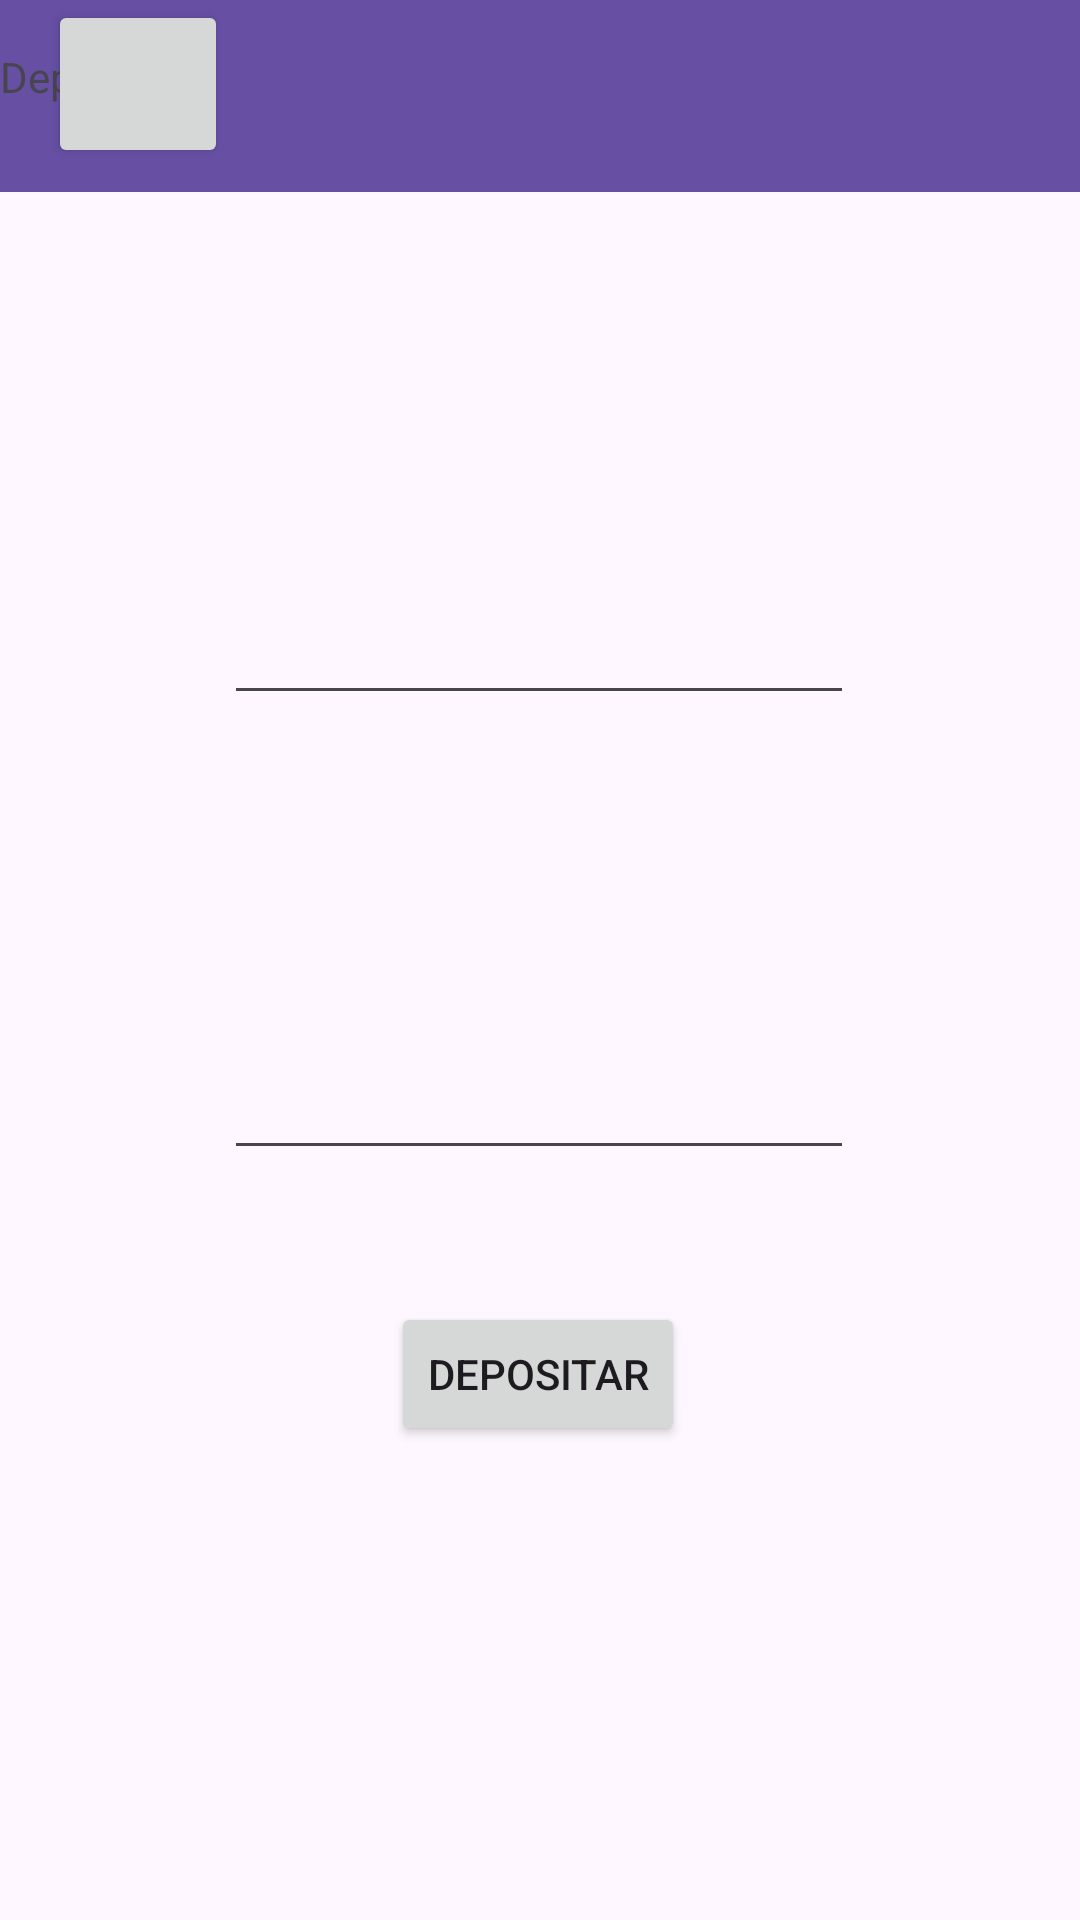

Android layout source for this screen:
<!-- AndroidManifest.xml: application theme Theme.NubankAvançado -->
<!-- res/layout/activity_depos.xml -->
<?xml version="1.0" encoding="utf-8"?>
<androidx.constraintlayout.widget.ConstraintLayout xmlns:android="http://schemas.android.com/apk/res/android"
    xmlns:app="http://schemas.android.com/apk/res-auto"
    xmlns:tools="http://schemas.android.com/tools"
    android:layout_width="match_parent"
    android:layout_height="match_parent"
    tools:context=".DeposActivity">

    <androidx.appcompat.widget.Toolbar
        android:id="@+id/toolbar3"
        android:layout_width="409dp"
        android:layout_height="wrap_content"
        android:background="?attr/colorPrimary"
        android:minHeight="?attr/actionBarSize"
        android:theme="?attr/actionBarTheme"
        app:layout_constraintEnd_toEndOf="parent"
        app:layout_constraintStart_toStartOf="parent"
        app:layout_constraintTop_toTopOf="parent" />

    <Button
        android:id="@+id/button5"
        android:layout_width="60dp"
        android:layout_height="56dp"
        android:layout_marginStart="16dp"
        app:icon="@drawable/arrow"
        app:layout_constraintStart_toStartOf="parent"
        tools:layout_editor_absoluteY="7dp" />

    <TextView
        android:id="@+id/textView7"
        android:layout_width="152dp"
        android:layout_height="35dp"
        android:layout_marginTop="16dp"
        android:text="Depositar"
        app:layout_constraintTop_toTopOf="parent"
        tools:layout_editor_absoluteX="83dp" />

    <TextView
        android:id="@+id/txtMensagem"
        android:layout_width="188dp"
        android:layout_height="44dp"
        app:layout_constraintBottom_toBottomOf="parent"
        app:layout_constraintEnd_toEndOf="parent"
        app:layout_constraintHorizontal_bias="0.071"
        app:layout_constraintStart_toStartOf="parent"
        app:layout_constraintTop_toTopOf="parent"
        app:layout_constraintVertical_bias="0.119" />

    <EditText
        android:id="@+id/edtValorDepo"
        android:layout_width="wrap_content"
        android:layout_height="wrap_content"
        android:ems="10"
        android:inputType="number|numberDecimal"
        app:layout_constraintBottom_toBottomOf="parent"
        app:layout_constraintEnd_toEndOf="parent"
        app:layout_constraintHorizontal_bias="0.497"
        app:layout_constraintStart_toStartOf="parent"
        app:layout_constraintTop_toTopOf="parent"
        app:layout_constraintVertical_bias="0.329" />

    <Button
        android:id="@+id/btnDepositar2"
        android:layout_width="wrap_content"
        android:layout_height="wrap_content"
        android:text="Depositar"
        app:layout_constraintBottom_toBottomOf="parent"
        app:layout_constraintEnd_toEndOf="parent"
        app:layout_constraintHorizontal_bias="0.498"
        app:layout_constraintStart_toStartOf="parent"
        app:layout_constraintTop_toTopOf="parent"
        app:layout_constraintVertical_bias="0.733" />

    <EditText
        android:id="@+id/senha"
        android:layout_width="wrap_content"
        android:layout_height="wrap_content"
        android:layout_marginTop="320dp"
        android:ems="10"
        android:inputType="number"
        app:layout_constraintBottom_toBottomOf="parent"
        app:layout_constraintEnd_toEndOf="parent"
        app:layout_constraintHorizontal_bias="0.497"
        app:layout_constraintStart_toStartOf="parent"
        app:layout_constraintTop_toTopOf="@+id/toolbar3"
        app:layout_constraintVertical_bias="0.103" />

</androidx.constraintlayout.widget.ConstraintLayout>
<!-- resources referenced by this layout -->
<resources>
  <style name="Theme.NubankAvançado" parent="Base.Theme.NubankAvançado" />
  <style name="Base.Theme.NubankAvançado" parent="Theme.Material3.DayNight.NoActionBar">
          
          
      </style>
</resources>
